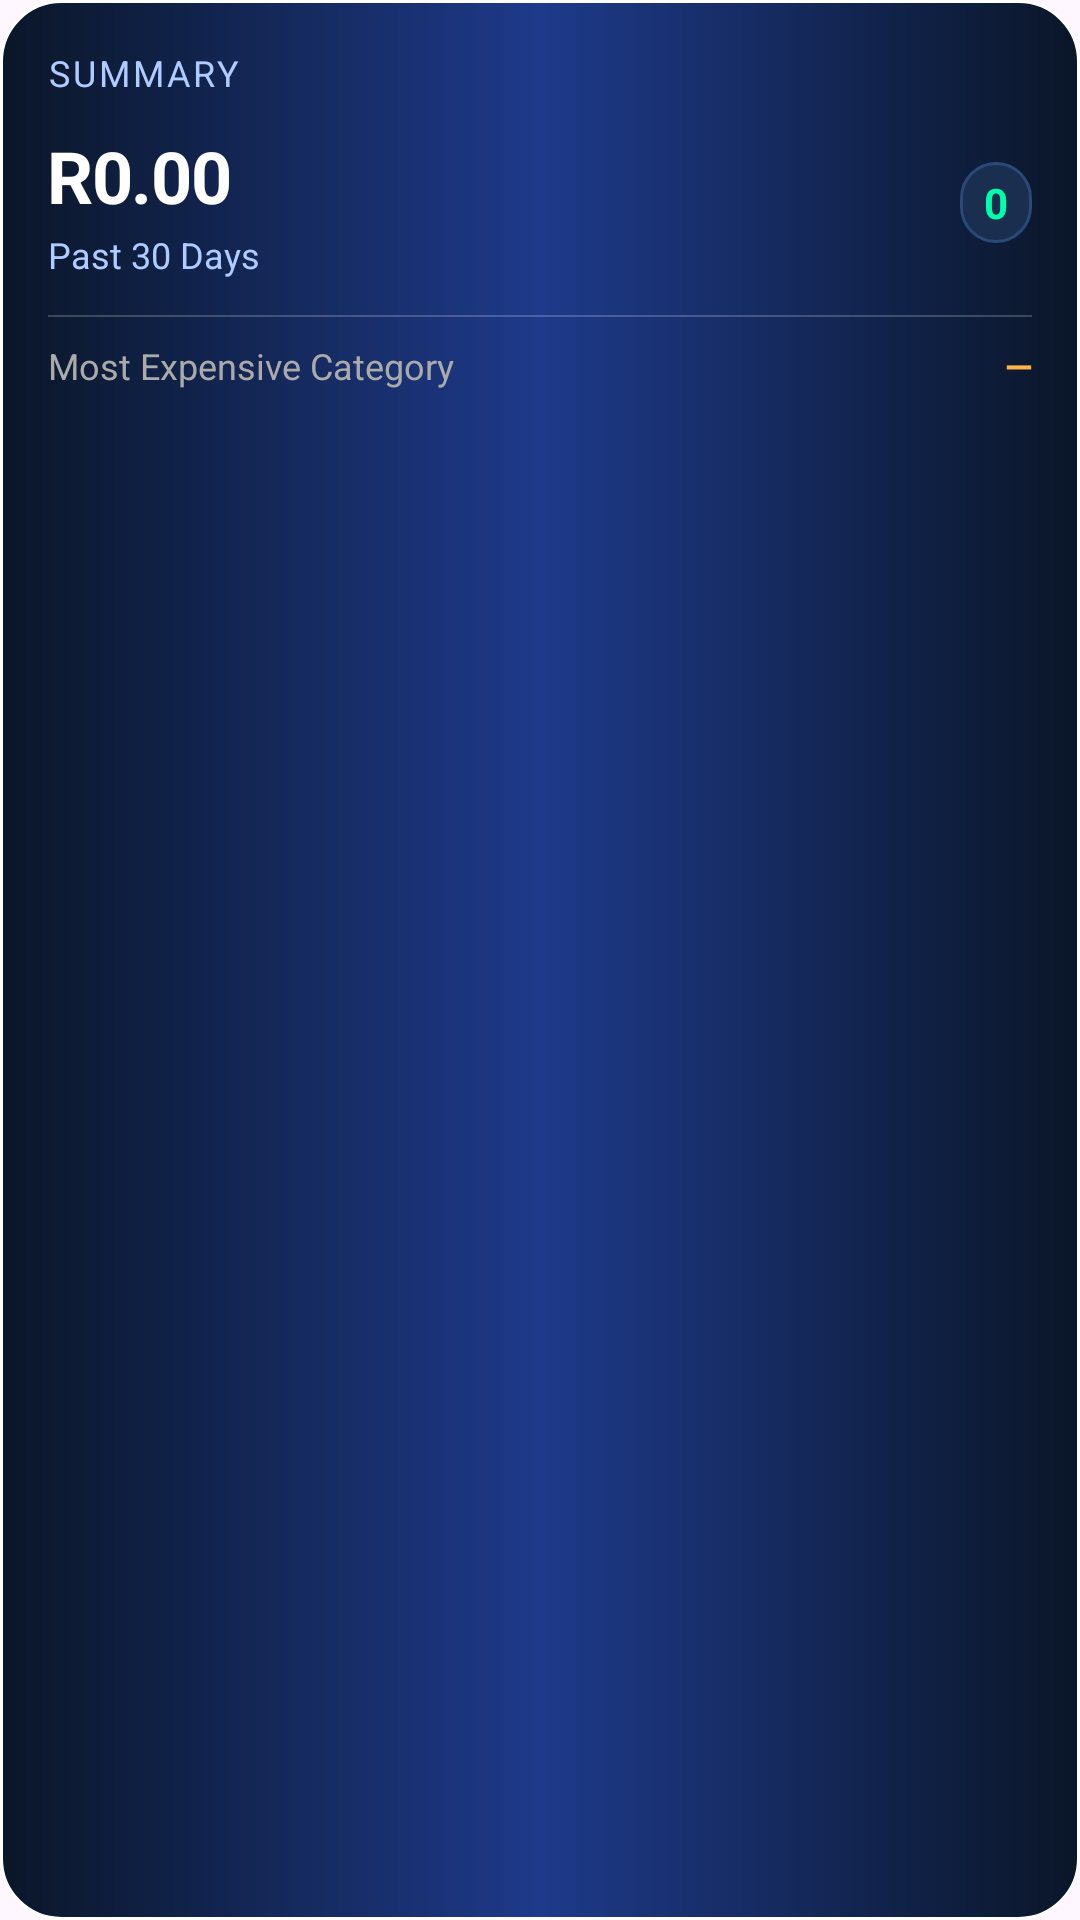

Android layout source for this screen:
<!-- AndroidManifest.xml: application theme Theme.GoblinPouchDemo -->
<!-- res/layout/summary_card.xml -->
<?xml version="1.0" encoding="utf-8"?>
<LinearLayout
    xmlns:android="http://schemas.android.com/apk/res/android"
    android:layout_width="match_parent"
    android:layout_height="wrap_content"
    android:orientation="vertical"
    android:padding="16dp"
    android:background="@drawable/bg_card"
    android:layout_margin="16dp">

    
    <TextView
        android:layout_width="match_parent"
        android:layout_height="wrap_content"
        android:text="Summary"
        android:textColor="#AFCBFF"
        android:textSize="12sp"
        android:textAllCaps="true"
        android:letterSpacing="0.08"
        android:layout_marginBottom="10dp"/>

    
    <LinearLayout
        android:layout_width="match_parent"
        android:layout_height="wrap_content"
        android:orientation="horizontal"
        android:gravity="center_vertical">

        <LinearLayout
            android:layout_width="0dp"
            android:layout_height="wrap_content"
            android:layout_weight="1"
            android:orientation="vertical">

            <TextView
                android:id="@+id/tvTotalSpending"
                android:layout_width="wrap_content"
                android:layout_height="wrap_content"
                android:text="R0.00"
                android:textColor="#FFFFFF"
                android:textSize="24sp"
                android:textStyle="bold"
                android:letterSpacing="-0.02"/>

            <TextView
                android:id="@+id/tvSummarySubtitle"
                android:layout_width="wrap_content"
                android:layout_height="wrap_content"
                android:text="Past 30 Days"
                android:textColor="#AFCBFF"
                android:textSize="12sp"
                android:layout_marginTop="2dp"/>

        </LinearLayout>

        
        <TextView
            android:id="@+id/tvTransactionCount"
            android:layout_width="wrap_content"
            android:layout_height="wrap_content"
            android:text="0"
            android:textColor="#00FFAA"
            android:textSize="14sp"
            android:textStyle="bold"
            android:background="@drawable/bg_category_chip"
            android:paddingHorizontal="8dp"
            android:paddingVertical="4dp"/>

    </LinearLayout>

    <View
        android:layout_width="match_parent"
        android:layout_height="0.5dp"
        android:background="#33FFFFFF"
        android:layout_marginTop="12dp"
        android:layout_marginBottom="8dp"/>

    
    <LinearLayout
        android:layout_width="match_parent"
        android:layout_height="wrap_content"
        android:orientation="horizontal">

        <TextView
            android:layout_width="0dp"
            android:layout_height="wrap_content"
            android:layout_weight="1"
            android:text="Most Expensive Category"
            android:textColor="#AAAAAA"
            android:textSize="12sp"/>

        <TextView
            android:id="@+id/tvMostExpensiveCategory"
            android:layout_width="wrap_content"
            android:layout_height="wrap_content"
            android:text="—"
            android:textColor="#FFB347"
            android:textSize="12sp"
            android:textStyle="bold"/>
    </LinearLayout>

</LinearLayout>
<!-- resources referenced by this layout -->
<resources>
  <!-- drawable bg_card (drawable) -->
  <?xml version="1.0" encoding="utf-8"?>
  <shape xmlns:android="http://schemas.android.com/apk/res/android"
      android:shape="rectangle">
  
      <gradient
          android:startColor="#0A1628"
          android:centerColor="#1E3A8A"
          android:endColor="#0A1628"
          android:angle="0"/>
  
      <corners android:radius="20dp"/>
  
      <stroke
          android:width="1dp"
          android:color="#FFFFFF"/>
  
  </shape>
  <!-- drawable bg_category_chip (drawable) -->
  <shape xmlns:android="http://schemas.android.com/apk/res/android"
      android:shape="rectangle">
      <solid android:color="#1A2E50"/>
      <stroke android:width="1dp" android:color="#2A4878"/>
      <corners android:radius="20dp"/>
  </shape>
  <style name="Theme.GoblinPouchDemo" parent="Base.Theme.GoblinPouchDemo" />
  <style name="Base.Theme.GoblinPouchDemo" parent="Theme.Material3.DayNight.NoActionBar">
          
          
      </style>
</resources>
